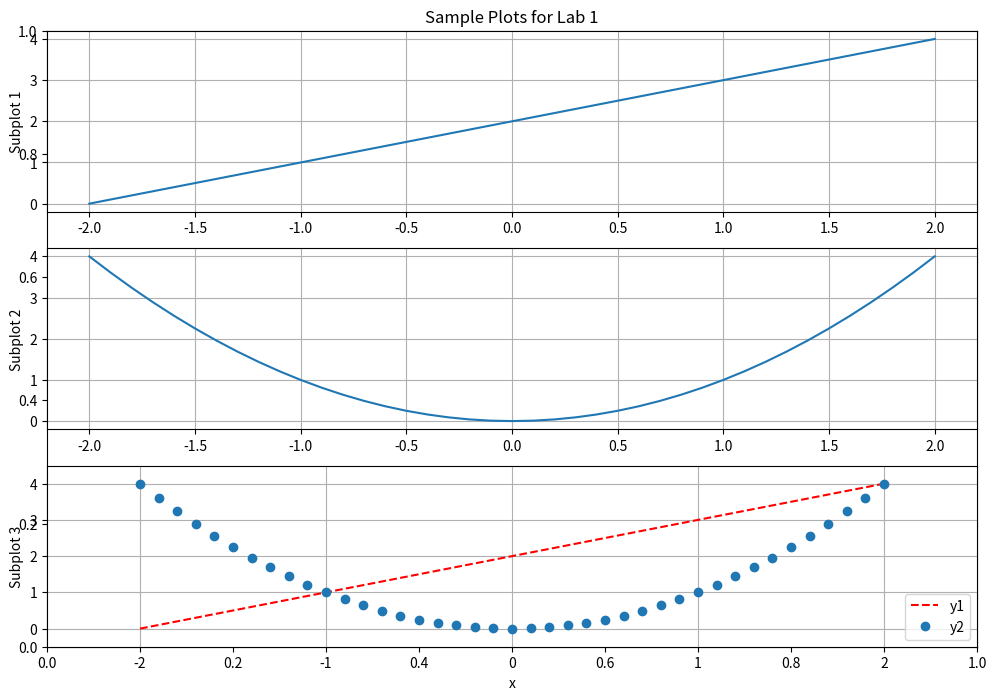

Reproduce this figure in Python.
#!/usr/bin/env python
# coding: utf-8

# In[1]:


#Example 1
import math as m
import numpy as np
print(np.pi)


# In[2]:


#Example 2
t=2**7
print(t)
print("t=", t, "second")


# In[3]:


#Example 3
array1=np.array([0,1,2,3])
print('array1:',array1)
array2=np.array([[0],[1],[2]])
print('array2:')
print(array2)
array3=np.array([[0,1],[1,2]])
print('array3:')
print(array3)


# In[4]:


#Example 4
print('1x3',np.zeros(3))
print('1x3',np.ones(3))


# In[6]:


#Example 5
import numpy as np
import matplotlib.pyplot as plt

#Variables
steps=0.1
x=np.arange(-2,2+steps,steps)

y1=x+2
y2=x**2

#Code for plots
plt.figure(figsize=(12,8))           #custom figure size
plt.title('Sample Plots for Lab 1')  #Figure title

plt.subplot(3,1,1)                   #subplot 1
plt.plot(x,y1)
plt.ylabel('Subplot 1')
plt.grid(True)

plt.subplot(3,1,2)                   #subplot 2
plt.plot(x,y2)
plt.ylabel('Subplot 2')
plt.grid(which='both')

plt.subplot(3,1,3)                   #subplot 3
plt.plot(x,y1,'--r', label='y1')
plt.plot(x,y2,'o', label='y2')
plt.axis([-2.5,2.5,-0.5,4.5])
plt.grid(True)
plt.legend(loc='lower right')
plt.xlabel('x')
plt.ylabel('Subplot 3')

plt.show


# In[7]:


#Example 6
import numpy as np

cRect = 2 + 3j
print(cRect)

cPol = abs(cRect) * np.exp(1j*np.angle(cRect))
print(cPol)

cRect2 = np.real(cPol) + 1j*np.imag(cPol)
print(cRect2)


# In[ ]:




